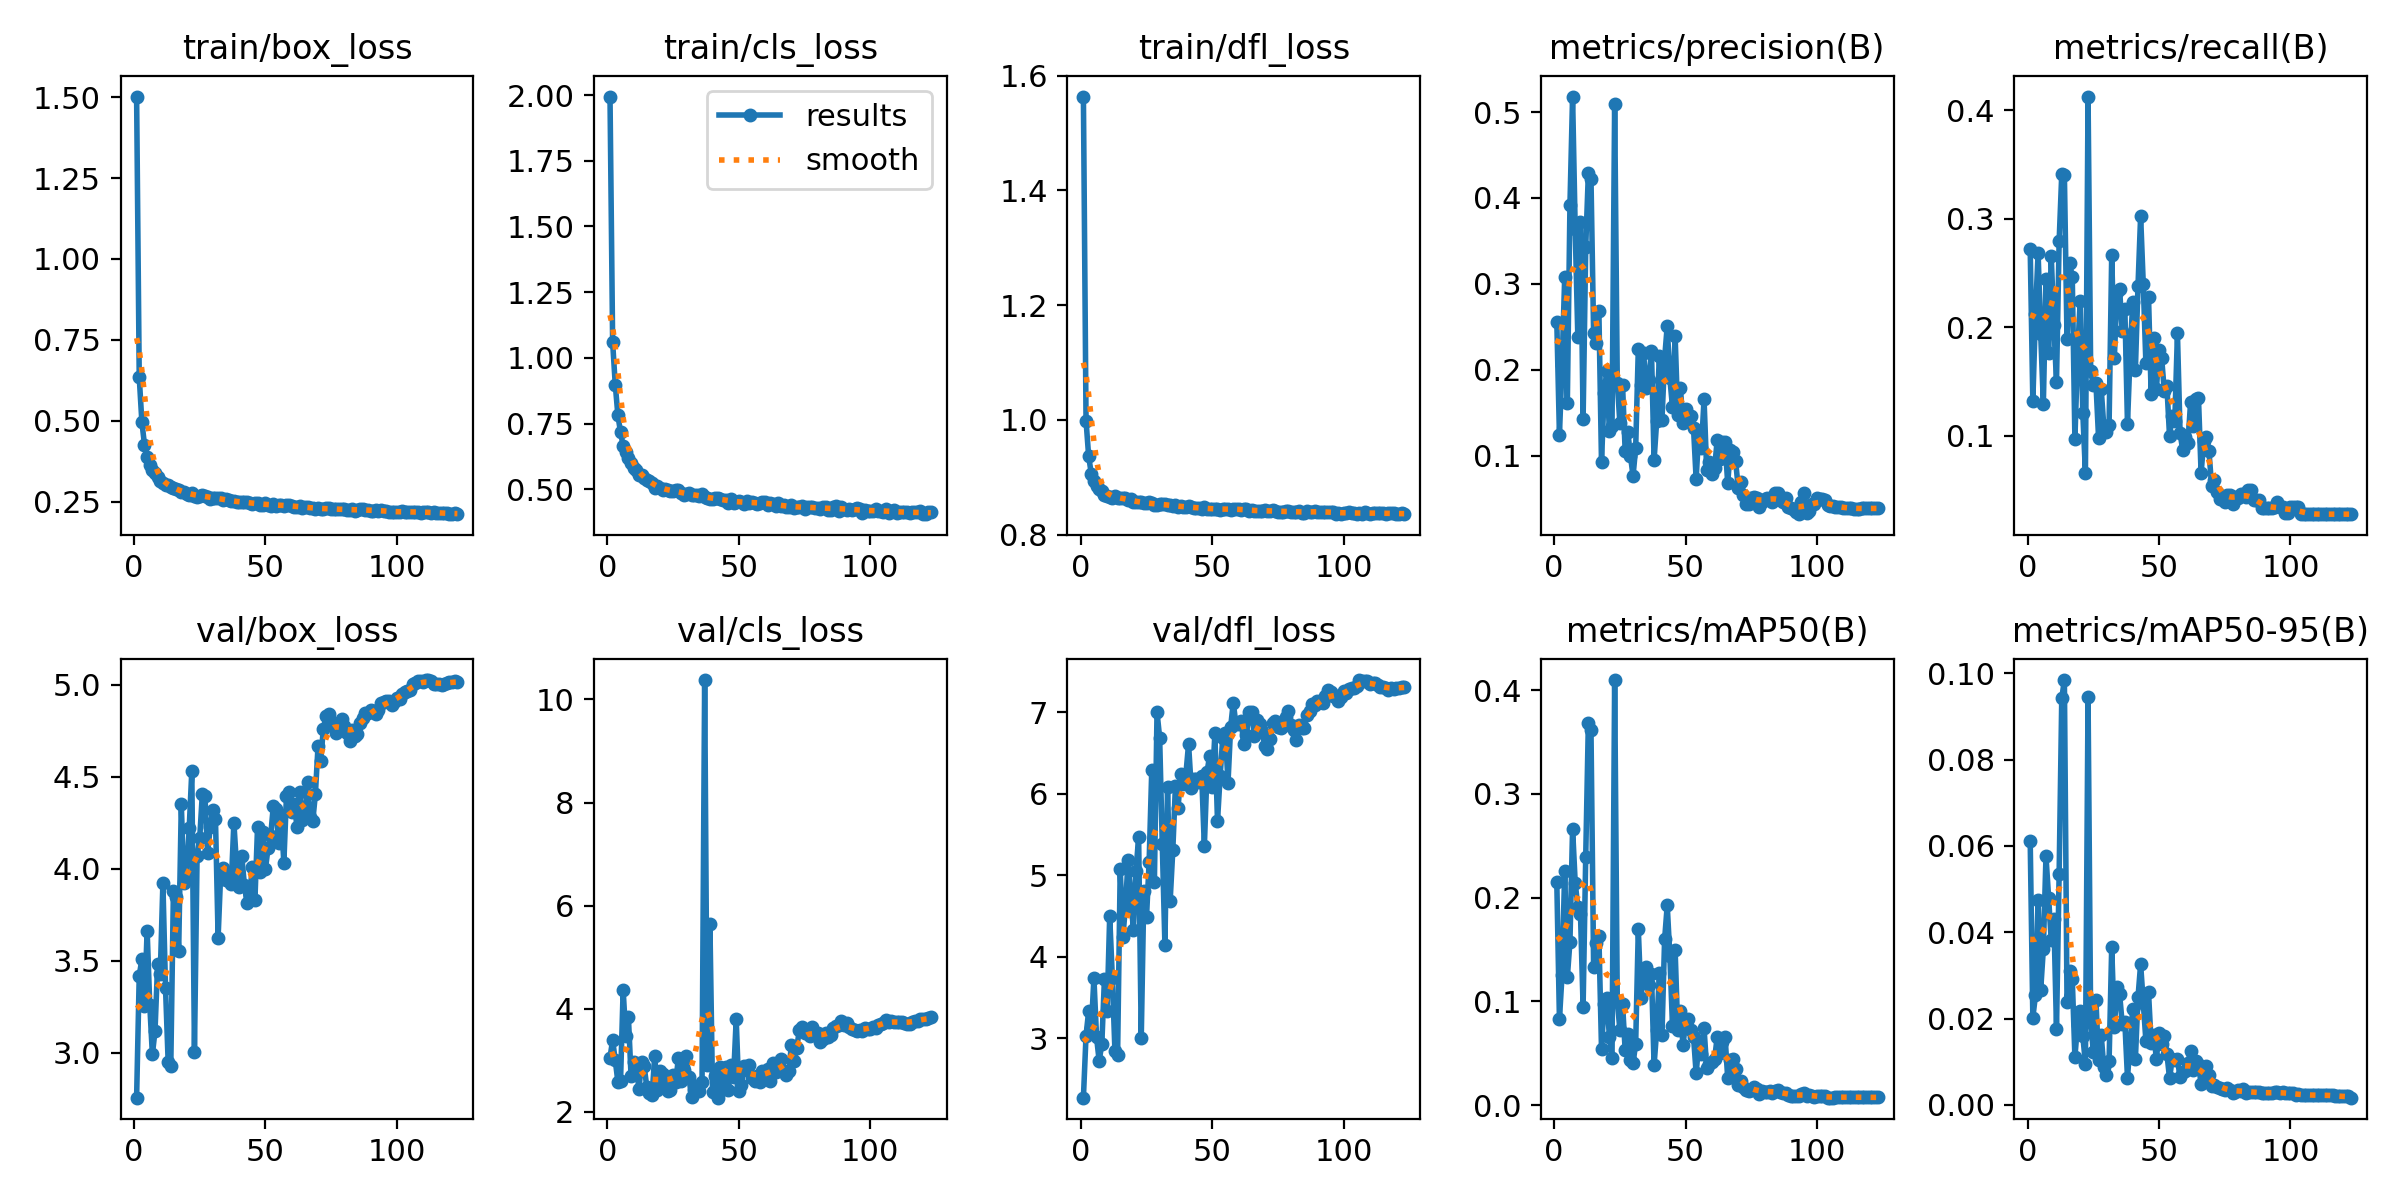

Values plotted in this chart, from the file beside it:
epoch, time, train/box_loss, train/cls_loss, train/dfl_loss, metrics/precision(B), metrics/recall(B), metrics/mAP50(B), metrics/mAP50-95(B), val/box_loss, val/cls_loss, val/dfl_loss, lr/pg0, lr/pg1, lr/pg2
1, 131, 1.502, 1.994, 1.564, 0.2557, 0.2718, 0.2146, 0.06111, 2.755, 3.051, 2.274, 0.08103, 0.0009984, 0.0009984
2, 254.4, 0.6346, 1.059, 0.9988, 0.1243, 0.1316, 0.08294, 0.02022, 3.418, 3.391, 3.036, 0.06203, 0.001998, 0.001998
3, 377.3, 0.4965, 0.8981, 0.9363, 0.2052, 0.212, 0.1257, 0.02536, 3.507, 2.996, 3.337, 0.04303, 0.002998, 0.002998
4, 499.9, 0.4253, 0.7815, 0.906, 0.3075, 0.2686, 0.226, 0.04746, 3.252, 2.582, 3.123, 0.02403, 0.003998, 0.003998
5, 622.5, 0.3875, 0.7172, 0.893, 0.1611, 0.1933, 0.1232, 0.02672, 3.663, 2.596, 3.739, 0.00503, 0.004998, 0.004998
6, 744.9, 0.3624, 0.6654, 0.8845, 0.3919, 0.1295, 0.1575, 0.03616, 3.26, 4.366, 3.013, 0.005, 0.005, 0.005
7, 867.9, 0.3467, 0.6424, 0.8799, 0.5182, 0.244, 0.2666, 0.05762, 2.99, 3.462, 2.726, 0.005, 0.005, 0.005
8, 991.2, 0.3396, 0.6197, 0.8766, 0.3635, 0.1763, 0.2142, 0.04802, 3.118, 3.831, 2.931, 0.004999, 0.004999, 0.004999
9, 1115, 0.3248, 0.5984, 0.8697, 0.2376, 0.2658, 0.1912, 0.0381, 3.483, 2.702, 3.733, 0.004999, 0.004999, 0.004999
10, 1238, 0.314, 0.5802, 0.8668, 0.3724, 0.2015, 0.1845, 0.04309, 3.427, 2.972, 3.331, 0.004999, 0.004999, 0.004999
11, 1362, 0.3088, 0.5724, 0.8653, 0.1421, 0.1495, 0.09489, 0.01762, 3.92, 2.922, 4.5, 0.004999, 0.004999, 0.004999
12, 1486, 0.3007, 0.556, 0.8643, 0.3433, 0.279, 0.2396, 0.05346, 3.351, 2.436, 3.745, 0.004999, 0.004999, 0.004999
13, 1610, 0.3009, 0.5547, 0.8665, 0.4288, 0.3411, 0.3681, 0.09424, 2.95, 2.972, 2.841, 0.004998, 0.004998, 0.004998
14, 1735, 0.2945, 0.5421, 0.8638, 0.4226, 0.3405, 0.3615, 0.09845, 2.928, 2.882, 2.792, 0.004998, 0.004998, 0.004998
15, 1859, 0.2903, 0.5342, 0.8638, 0.2427, 0.1889, 0.1335, 0.0238, 3.881, 2.477, 5.082, 0.004998, 0.004998, 0.004998
16, 1984, 0.2902, 0.5304, 0.8637, 0.2315, 0.2594, 0.1561, 0.03099, 3.846, 2.365, 4.246, 0.004997, 0.004997, 0.004997
17, 2109, 0.2861, 0.5239, 0.8636, 0.2688, 0.2457, 0.1633, 0.02916, 3.553, 2.316, 4.617, 0.004997, 0.004997, 0.004997
18, 2233, 0.2788, 0.5047, 0.8604, 0.092, 0.09662, 0.05461, 0.01108, 4.348, 3.082, 5.194, 0.004996, 0.004996, 0.004996
19, 2358, 0.2798, 0.5115, 0.8614, 0.1729, 0.174, 0.09756, 0.01855, 3.921, 2.426, 4.774, 0.004996, 0.004996, 0.004996
20, 2483, 0.2742, 0.5029, 0.8569, 0.1983, 0.2241, 0.1034, 0.02178, 3.946, 2.8, 4.33, 0.004996, 0.004996, 0.004996
21, 2608, 0.2716, 0.4962, 0.8564, 0.1283, 0.1212, 0.06602, 0.01604, 4.219, 2.74, 5.051, 0.004995, 0.004995, 0.004995
22, 2733, 0.2763, 0.5008, 0.8573, 0.134, 0.06593, 0.04545, 0.00954, 4.532, 2.606, 5.471, 0.004995, 0.004995, 0.004995
23, 2858, 0.2676, 0.4968, 0.8562, 0.51, 0.4125, 0.4096, 0.09455, 3.005, 2.401, 3.01, 0.004994, 0.004994, 0.004994
24, 2984, 0.2653, 0.4925, 0.8547, 0.185, 0.1592, 0.1005, 0.01928, 4.068, 2.426, 4.811, 0.004994, 0.004994, 0.004994
25, 3108, 0.2673, 0.4942, 0.8551, 0.1374, 0.1467, 0.07232, 0.01235, 4.165, 2.715, 4.486, 0.004993, 0.004993, 0.004993
26, 3233, 0.2708, 0.4958, 0.8562, 0.1825, 0.1483, 0.09773, 0.02425, 4.407, 2.577, 5.168, 0.004992, 0.004992, 0.004992
27, 3357, 0.2671, 0.4974, 0.855, 0.1051, 0.09788, 0.05306, 0.01031, 4.392, 3.04, 6.294, 0.004992, 0.004992, 0.004992
28, 3482, 0.2649, 0.4872, 0.8523, 0.128, 0.1432, 0.06849, 0.01617, 4.085, 2.601, 4.926, 0.004991, 0.004991, 0.004991
29, 3607, 0.2579, 0.4771, 0.851, 0.09994, 0.1082, 0.04381, 0.00867, 4.225, 2.815, 7.001, 0.00499, 0.00499, 0.00499
30, 3731, 0.2624, 0.4823, 0.8526, 0.07619, 0.1034, 0.04037, 0.00696, 4.318, 3.081, 6.691, 0.00499, 0.00499, 0.00499
31, 3856, 0.2611, 0.4841, 0.8534, 0.1091, 0.11, 0.05933, 0.01016, 4.269, 2.674, 5.382, 0.004989, 0.004989, 0.004989
32, 3981, 0.2613, 0.4785, 0.8526, 0.2241, 0.2666, 0.1697, 0.03655, 3.625, 2.29, 4.152, 0.004988, 0.004988, 0.004988
33, 4105, 0.2598, 0.4786, 0.8522, 0.1826, 0.1714, 0.1036, 0.01801, 3.981, 2.427, 6.082, 0.004987, 0.004987, 0.004987
34, 4230, 0.2545, 0.4775, 0.851, 0.2193, 0.2322, 0.1283, 0.02722, 4.002, 2.508, 4.691, 0.004987, 0.004987, 0.004987
35, 4354, 0.2563, 0.4735, 0.8501, 0.1784, 0.235, 0.1334, 0.02572, 3.939, 2.411, 5.309, 0.004986, 0.004986, 0.004986
36, 4479, 0.2536, 0.4813, 0.851, 0.1879, 0.1962, 0.1154, 0.01873, 3.96, 2.576, 6.097, 0.004985, 0.004985, 0.004985
37, 4604, 0.2503, 0.4723, 0.8481, 0.2221, 0.217, 0.1267, 0.01913, 3.916, 10.38, 5.828, 0.004984, 0.004984, 0.004984
38, 4729, 0.2515, 0.465, 0.8492, 0.09481, 0.1107, 0.03863, 0.00627, 4.25, 2.912, 6.24, 0.004983, 0.004983, 0.004983
39, 4854, 0.2479, 0.4618, 0.8478, 0.1408, 0.1753, 0.0726, 0.01447, 4.017, 5.644, 6.127, 0.004982, 0.004982, 0.004982
40, 4979, 0.2478, 0.4619, 0.8478, 0.2156, 0.2232, 0.1272, 0.02214, 3.9, 2.386, 6.25, 0.004981, 0.004981, 0.004981
41, 5104, 0.2499, 0.467, 0.8497, 0.1415, 0.1603, 0.06792, 0.01053, 4.068, 2.688, 6.612, 0.00498, 0.00498, 0.00498
42, 5229, 0.2498, 0.468, 0.8474, 0.2129, 0.238, 0.1596, 0.02495, 3.911, 2.274, 6.077, 0.00498, 0.00498, 0.00498
43, 5354, 0.2479, 0.4636, 0.8468, 0.251, 0.3024, 0.1925, 0.03258, 3.812, 2.869, 6.178, 0.004978, 0.004978, 0.004978
44, 5479, 0.2451, 0.4606, 0.8467, 0.1899, 0.2399, 0.1438, 0.0237, 3.854, 2.443, 6.188, 0.004977, 0.004977, 0.004977
45, 5604, 0.2423, 0.4573, 0.8463, 0.1564, 0.1667, 0.07629, 0.01485, 4.007, 2.863, 6.152, 0.004976, 0.004976, 0.004976
46, 5729, 0.244, 0.4492, 0.8454, 0.2397, 0.2278, 0.1496, 0.0261, 3.831, 2.416, 6.218, 0.004975, 0.004975, 0.004975
47, 5854, 0.2469, 0.4641, 0.8478, 0.1469, 0.1381, 0.07244, 0.01421, 4.225, 2.914, 5.358, 0.004974, 0.004974, 0.004974
48, 5979, 0.2395, 0.4483, 0.8447, 0.1792, 0.1901, 0.09045, 0.01611, 3.979, 2.677, 6.264, 0.004973, 0.004973, 0.004973
49, 6104, 0.2407, 0.4508, 0.8448, 0.1378, 0.143, 0.05789, 0.01072, 4.198, 3.798, 6.467, 0.004972, 0.004972, 0.004972
50, 6229, 0.2439, 0.4544, 0.845, 0.154, 0.1789, 0.08021, 0.01665, 3.997, 2.395, 6.08, 0.004971, 0.004971, 0.004971
51, 6354, 0.2404, 0.4521, 0.8448, 0.1442, 0.1715, 0.08288, 0.01408, 4.112, 2.518, 6.742, 0.00497, 0.00497, 0.00497
52, 6479, 0.2366, 0.4453, 0.845, 0.1465, 0.141, 0.07284, 0.01602, 4.179, 2.885, 5.666, 0.004968, 0.004968, 0.004968
53, 6605, 0.2413, 0.4541, 0.8434, 0.1321, 0.1453, 0.06605, 0.01177, 4.339, 2.813, 6.218, 0.004967, 0.004967, 0.004967
54, 6730, 0.2374, 0.4478, 0.8439, 0.07231, 0.0992, 0.03057, 0.00616, 4.325, 2.914, 6.691, 0.004966, 0.004966, 0.004966
55, 6855, 0.2405, 0.4527, 0.8452, 0.1288, 0.1177, 0.0598, 0.01054, 4.14, 2.649, 6.742, 0.004964, 0.004964, 0.004964
56, 6980, 0.2386, 0.4485, 0.8442, 0.1084, 0.1136, 0.04892, 0.01044, 4.289, 2.597, 6.138, 0.004963, 0.004963, 0.004963
57, 7105, 0.2363, 0.4428, 0.8436, 0.1654, 0.1942, 0.07439, 0.0105, 4.03, 2.702, 6.821, 0.004962, 0.004962, 0.004962
58, 7230, 0.2379, 0.4481, 0.8445, 0.08353, 0.1026, 0.03564, 0.00639, 4.395, 2.577, 7.121, 0.00496, 0.00496, 0.00496
59, 7355, 0.2382, 0.4517, 0.8449, 0.09194, 0.08657, 0.03996, 0.00759, 4.416, 2.783, 6.861, 0.004959, 0.004959, 0.004959
60, 7480, 0.2371, 0.4518, 0.8449, 0.07884, 0.09872, 0.0419, 0.00777, 4.306, 2.706, 6.86, 0.004958, 0.004958, 0.004958
... 63 more rows
